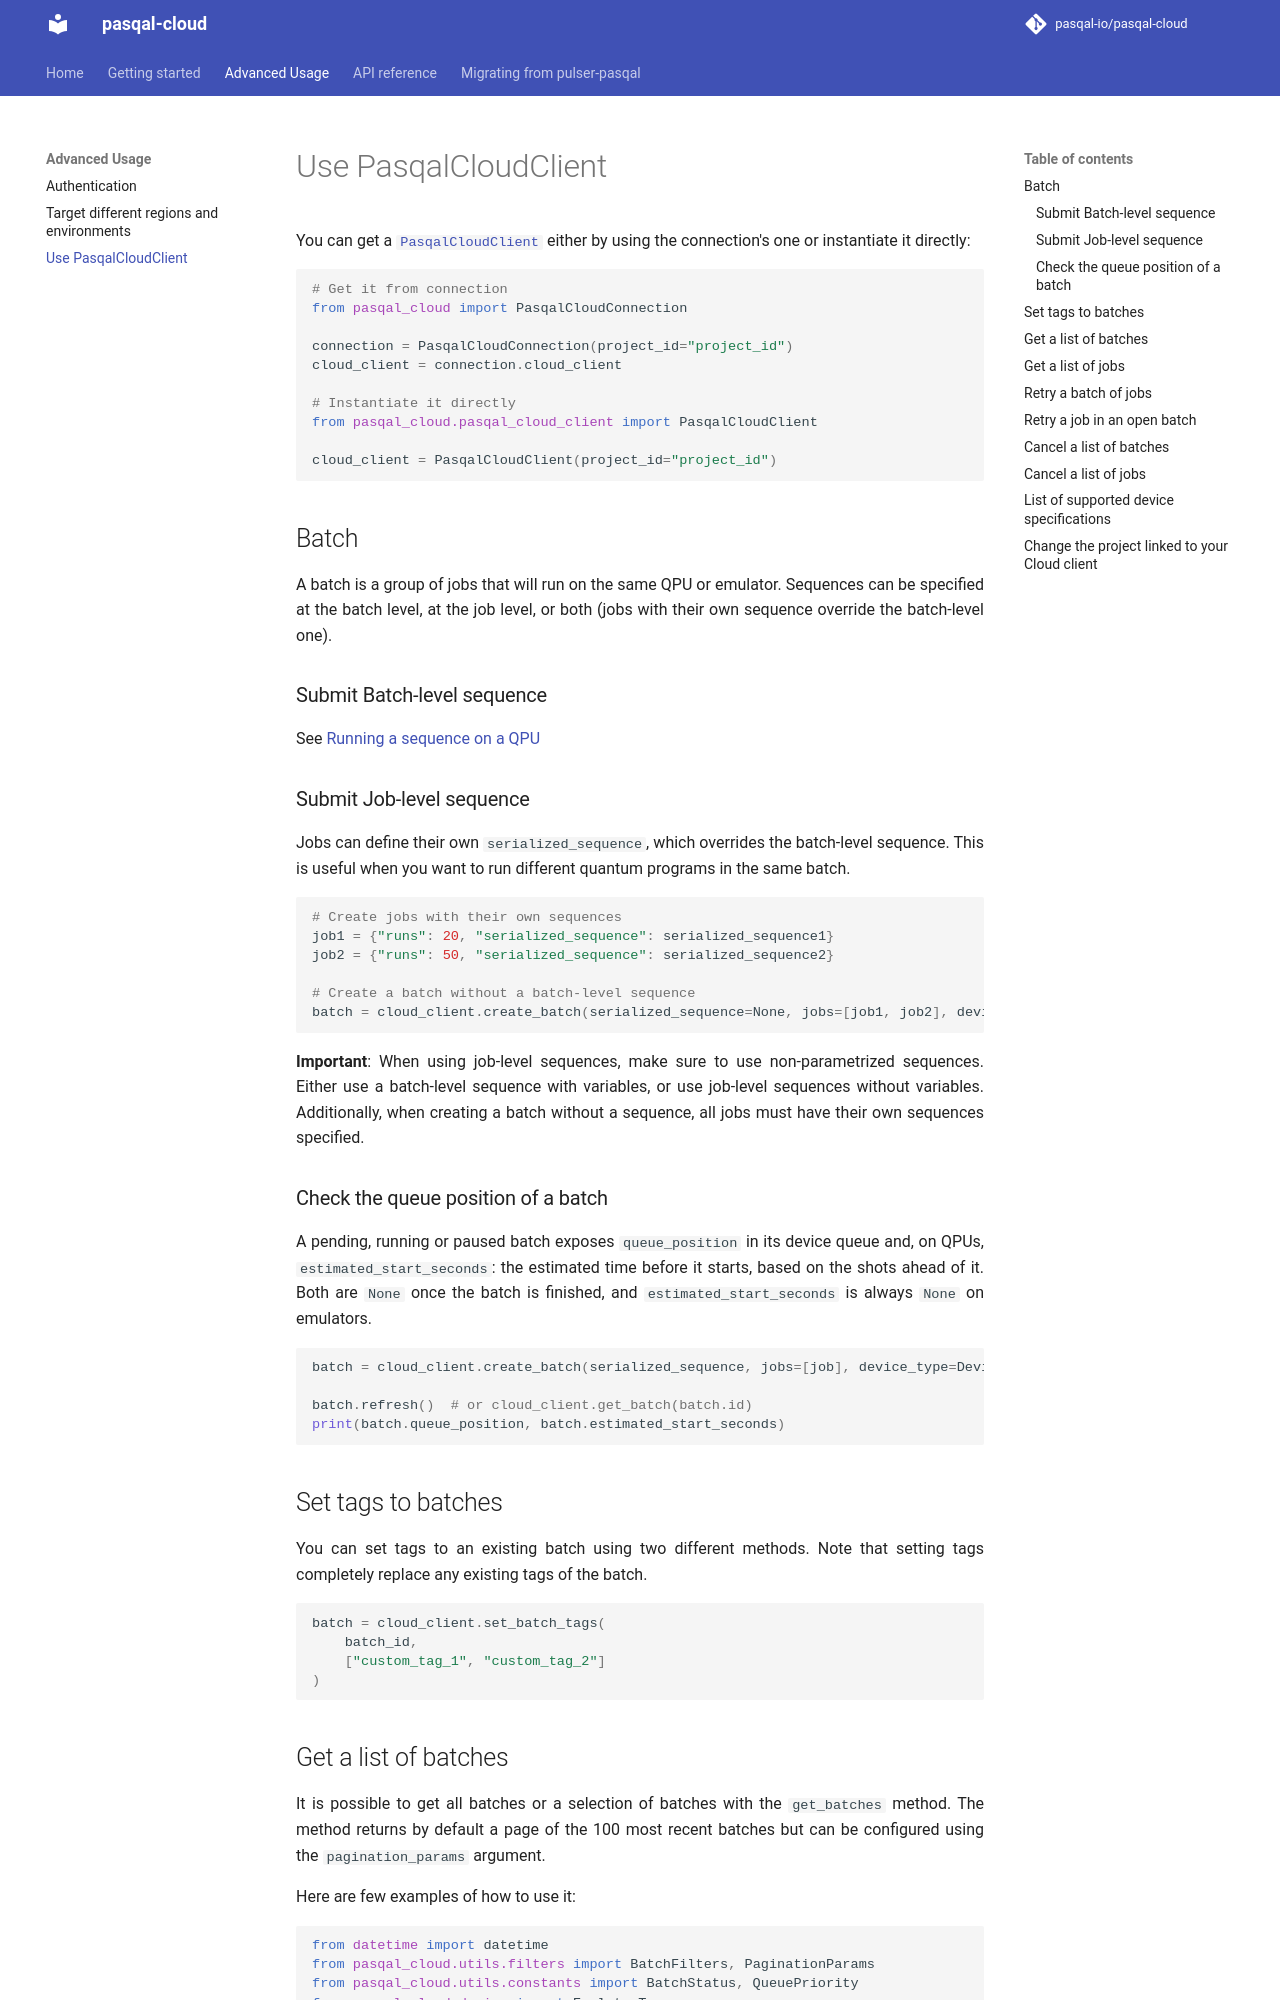

repository: pasqal-io/pasqal-cloud · page: dev/advanced-usage/use-cloud-client/index.html · generator: mkdocs

You can get a [`PasqalCloudClient`][pasqal_cloud.pasqal_cloud_client.PasqalCloudClient] either by using the connection's one or instantiate it directly:

```python

# Get it from connection
from pasqal_cloud import PasqalCloudConnection

connection = PasqalCloudConnection(project_id="project_id")
cloud_client = connection.cloud_client

# Instantiate it directly
from pasqal_cloud.pasqal_cloud_client import PasqalCloudClient

cloud_client = PasqalCloudClient(project_id="project_id")
```

## Batch

A batch is a group of jobs that will run on the same QPU or emulator. Sequences can be specified at the batch level,
at the job level, or both (jobs with their own sequence override the batch-level one).

### Submit Batch-level sequence

See [Running a sequence on a QPU](../getting-started.md#running-a-sequence-on-a-qpu)

### Submit Job-level sequence

Jobs can define their own `serialized_sequence`, which overrides the batch-level sequence.
This is useful when you want to run different quantum programs in the same batch.

```python
# Create jobs with their own sequences
job1 = {"runs": 20, "serialized_sequence": serialized_sequence1}
job2 = {"runs": 50, "serialized_sequence": serialized_sequence2}

# Create a batch without a batch-level sequence
batch = cloud_client.create_batch(serialized_sequence=None, jobs=[job1, job2], device_type=DeviceTypeName.FRESNEL, wait=True)
```

**Important**: When using job-level sequences, make sure to use non-parametrized sequences. Either use a batch-level
sequence with variables, or use job-level sequences without variables. Additionally, when creating a batch without a
sequence, all jobs must have their own sequences specified.

### Check the queue position of a batch

A pending, running or paused batch exposes `queue_position` in its device queue
and, on QPUs, `estimated_start_seconds`: the estimated time before it starts, based on the
shots ahead of it. Both are `None` once the batch is finished, and `estimated_start_seconds`
is always `None` on emulators.

```python
batch = cloud_client.create_batch(serialized_sequence, jobs=[job], device_type=DeviceTypeName.FRESNEL)

batch.refresh()  # or cloud_client.get_batch(batch.id)
print(batch.queue_position, batch.estimated_start_seconds)
```

## Set tags to batches

You can set tags to an existing batch using two different methods.
Note that setting tags completely replace any existing tags of the batch.

```python
batch = cloud_client.set_batch_tags(
    batch_id,
    ["custom_tag_1", "custom_tag_2"]
)
```
